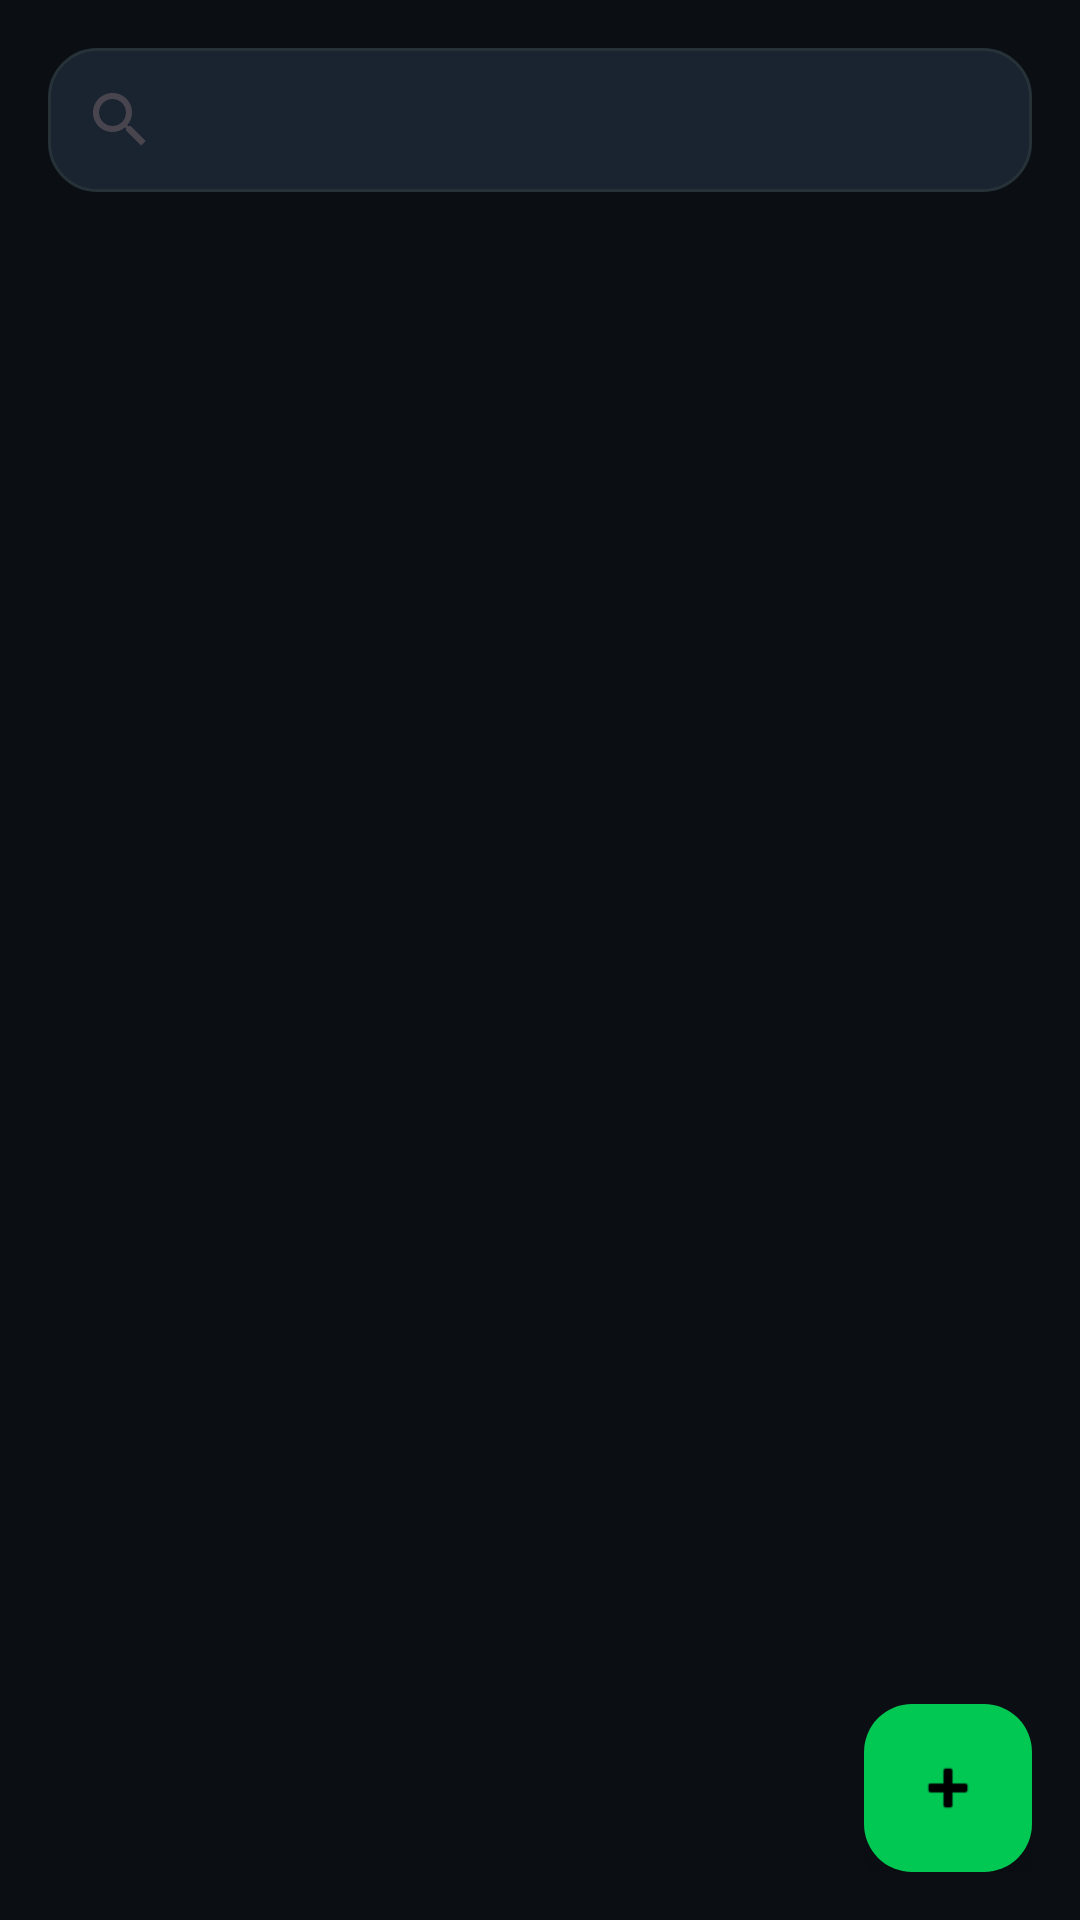

The Android layout XML behind this screen, and the referenced resources:
<!-- AndroidManifest.xml: application theme Theme.FiTrack -->
<!-- res/layout/fragment_dashboard.xml -->
<?xml version="1.0" encoding="utf-8"?>
<LinearLayout xmlns:android="http://schemas.android.com/apk/res/android"
    xmlns:app="http://schemas.android.com/apk/res-auto"
    xmlns:tools="http://schemas.android.com/tools"
    android:layout_width="match_parent"
    android:layout_height="match_parent"
    android:background="@color/fitness_background"
    android:orientation="vertical"
    android:padding="16dp"
    tools:context=".fragments.DashboardFragment">

    <androidx.appcompat.widget.SearchView
        android:id="@+id/clientSearch"
        android:layout_width="match_parent"
        android:layout_height="wrap_content"
        android:background="@drawable/bg_input_dark"
        android:queryHint="Search clients" />

    <TextView
        android:id="@+id/dashboardEmpty"
        android:layout_width="wrap_content"
        android:layout_height="wrap_content"
        android:layout_marginTop="16dp"
        android:text="No clients yet. Tap + to add the first client."
        android:textColor="#B3E8F1F2"
        android:visibility="gone" />

    <androidx.recyclerview.widget.RecyclerView
        android:id="@+id/clientsRecyclerView"
        android:layout_width="match_parent"
        android:layout_height="0dp"
        android:layout_marginTop="12dp"
        android:layout_weight="1"
        tools:listitem="@layout/item_client_card" />

    <com.google.android.material.floatingactionbutton.FloatingActionButton
        android:id="@+id/addClientFab"
        android:layout_width="wrap_content"
        android:layout_height="wrap_content"
        android:layout_gravity="end"
        android:layout_marginTop="8dp"
        android:src="@android:drawable/ic_input_add"
        app:tint="@color/black" />
</LinearLayout>
<!-- res/layout/item_client_card.xml (included above) -->
<?xml version="1.0" encoding="utf-8"?>
<androidx.cardview.widget.CardView xmlns:android="http://schemas.android.com/apk/res/android"
    xmlns:app="http://schemas.android.com/apk/res-auto"
    android:id="@+id/clientCard"
    android:layout_width="match_parent"
    android:layout_height="wrap_content"
    android:layout_marginBottom="14dp"
    app:cardBackgroundColor="@color/fitness_surface"
    app:cardCornerRadius="22dp"
    app:cardElevation="4dp">

    <RelativeLayout
        android:layout_width="match_parent"
        android:layout_height="wrap_content"
        android:padding="16dp">

        <com.google.android.material.imageview.ShapeableImageView
            android:id="@+id/clientAvatar"
            android:layout_width="60dp"
            android:layout_height="60dp"
            android:layout_alignParentStart="true"
            android:layout_marginEnd="14dp"
            android:background="@drawable/bg_input_dark"
            android:scaleType="centerCrop"
            android:src="@android:drawable/sym_def_app_icon"
            app:shapeAppearanceOverlay="@style/ShapeAppearanceOverlay.App.CornerSize50Percent" />

        <ImageButton
            android:id="@+id/importantStar"
            android:layout_width="48dp"
            android:layout_height="48dp"
            android:layout_alignParentEnd="true"
            android:layout_alignParentTop="true"
            android:background="?attr/selectableItemBackgroundBorderless"
            android:padding="8dp"
            android:src="@android:drawable/btn_star_big_off"
            app:tint="@color/fitness_primary" />

        <LinearLayout
            android:layout_width="match_parent"
            android:layout_height="wrap_content"
            android:layout_toEndOf="@id/clientAvatar"
            android:layout_toStartOf="@id/importantStar"
            android:orientation="vertical">

            <TextView
                android:id="@+id/clientName"
                android:layout_width="wrap_content"
                android:layout_height="wrap_content"
                android:textColor="@color/white"
                android:textSize="18sp"
                android:textStyle="bold" />

            <TextView
                android:id="@+id/clientGoal"
                android:layout_width="wrap_content"
                android:layout_height="wrap_content"
                android:layout_marginTop="4dp"
                android:textColor="@color/fitness_secondary" />

            <TextView
                android:id="@+id/clientWeight"
                android:layout_width="wrap_content"
                android:layout_height="wrap_content"
                android:layout_marginTop="8dp"
                android:textColor="#D9E8F1F2" />

            <TextView
                android:id="@+id/clientAttendance"
                android:layout_width="wrap_content"
                android:layout_height="wrap_content"
                android:textColor="#D9E8F1F2" />

            <TextView
                android:id="@+id/clientLastWorkout"
                android:layout_width="wrap_content"
                android:layout_height="wrap_content"
                android:textColor="#D9E8F1F2" />

            <TextView
                android:id="@+id/clientStreak"
                android:layout_width="wrap_content"
                android:layout_height="wrap_content"
                android:textColor="@color/fitness_primary" />
        </LinearLayout>
    </RelativeLayout>
</androidx.cardview.widget.CardView>
<!-- resources referenced by this layout -->
<resources>
  <color name="black">#FF000000</color>
  <color name="fitness_background">#FF0B0F14</color>
  <color name="fitness_primary">#FF00E676</color>
  <color name="fitness_secondary">#FF00B0FF</color>
  <color name="fitness_surface">#FF121821</color>
  <color name="white">#FFFFFFFF</color>
  <!-- drawable bg_input_dark (drawable) -->
  <?xml version="1.0" encoding="utf-8"?>
  <shape xmlns:android="http://schemas.android.com/apk/res/android" android:shape="rectangle">
      <solid android:color="#FF1A2430" />
      <corners android:radius="16dp" />
      <stroke android:width="1dp" android:color="#FF263238" />
  </shape>
  <style name="ShapeAppearanceOverlay.App.CornerSize50Percent" parent="">
          <item name="cornerSize">50%</item>
      </style>
  <style name="Theme.FiTrack" parent="Theme.Material3.DayNight.NoActionBar">
          <item name="colorPrimary">@color/fitness_primary</item>
          <item name="colorPrimaryContainer">@color/fitness_primary_dark</item>
          <item name="colorOnPrimary">@color/black</item>
          <item name="colorSecondary">@color/fitness_secondary</item>
          <item name="colorOnSecondary">@color/black</item>
          <item name="android:colorBackground">@color/fitness_background</item>
          <item name="colorOnBackground">@color/fitness_on_background</item>
          <item name="colorSurface">@color/fitness_surface</item>
          <item name="colorOnSurface">@color/fitness_on_surface</item>
          <item name="colorSurfaceVariant">@color/fitness_surface_variant</item>
          <item name="colorOutline">@color/fitness_outline</item>
          <item name="android:statusBarColor">@color/fitness_background</item>
          <item name="android:navigationBarColor">@color/fitness_background</item>
      </style>
  <color name="fitness_primary_dark">#FF00C853</color>
  <color name="fitness_on_background">#FFE8F1F2</color>
  <color name="fitness_on_surface">#FFE8F1F2</color>
  <color name="fitness_surface_variant">#FF1A2430</color>
  <color name="fitness_outline">#FF263238</color>
</resources>
